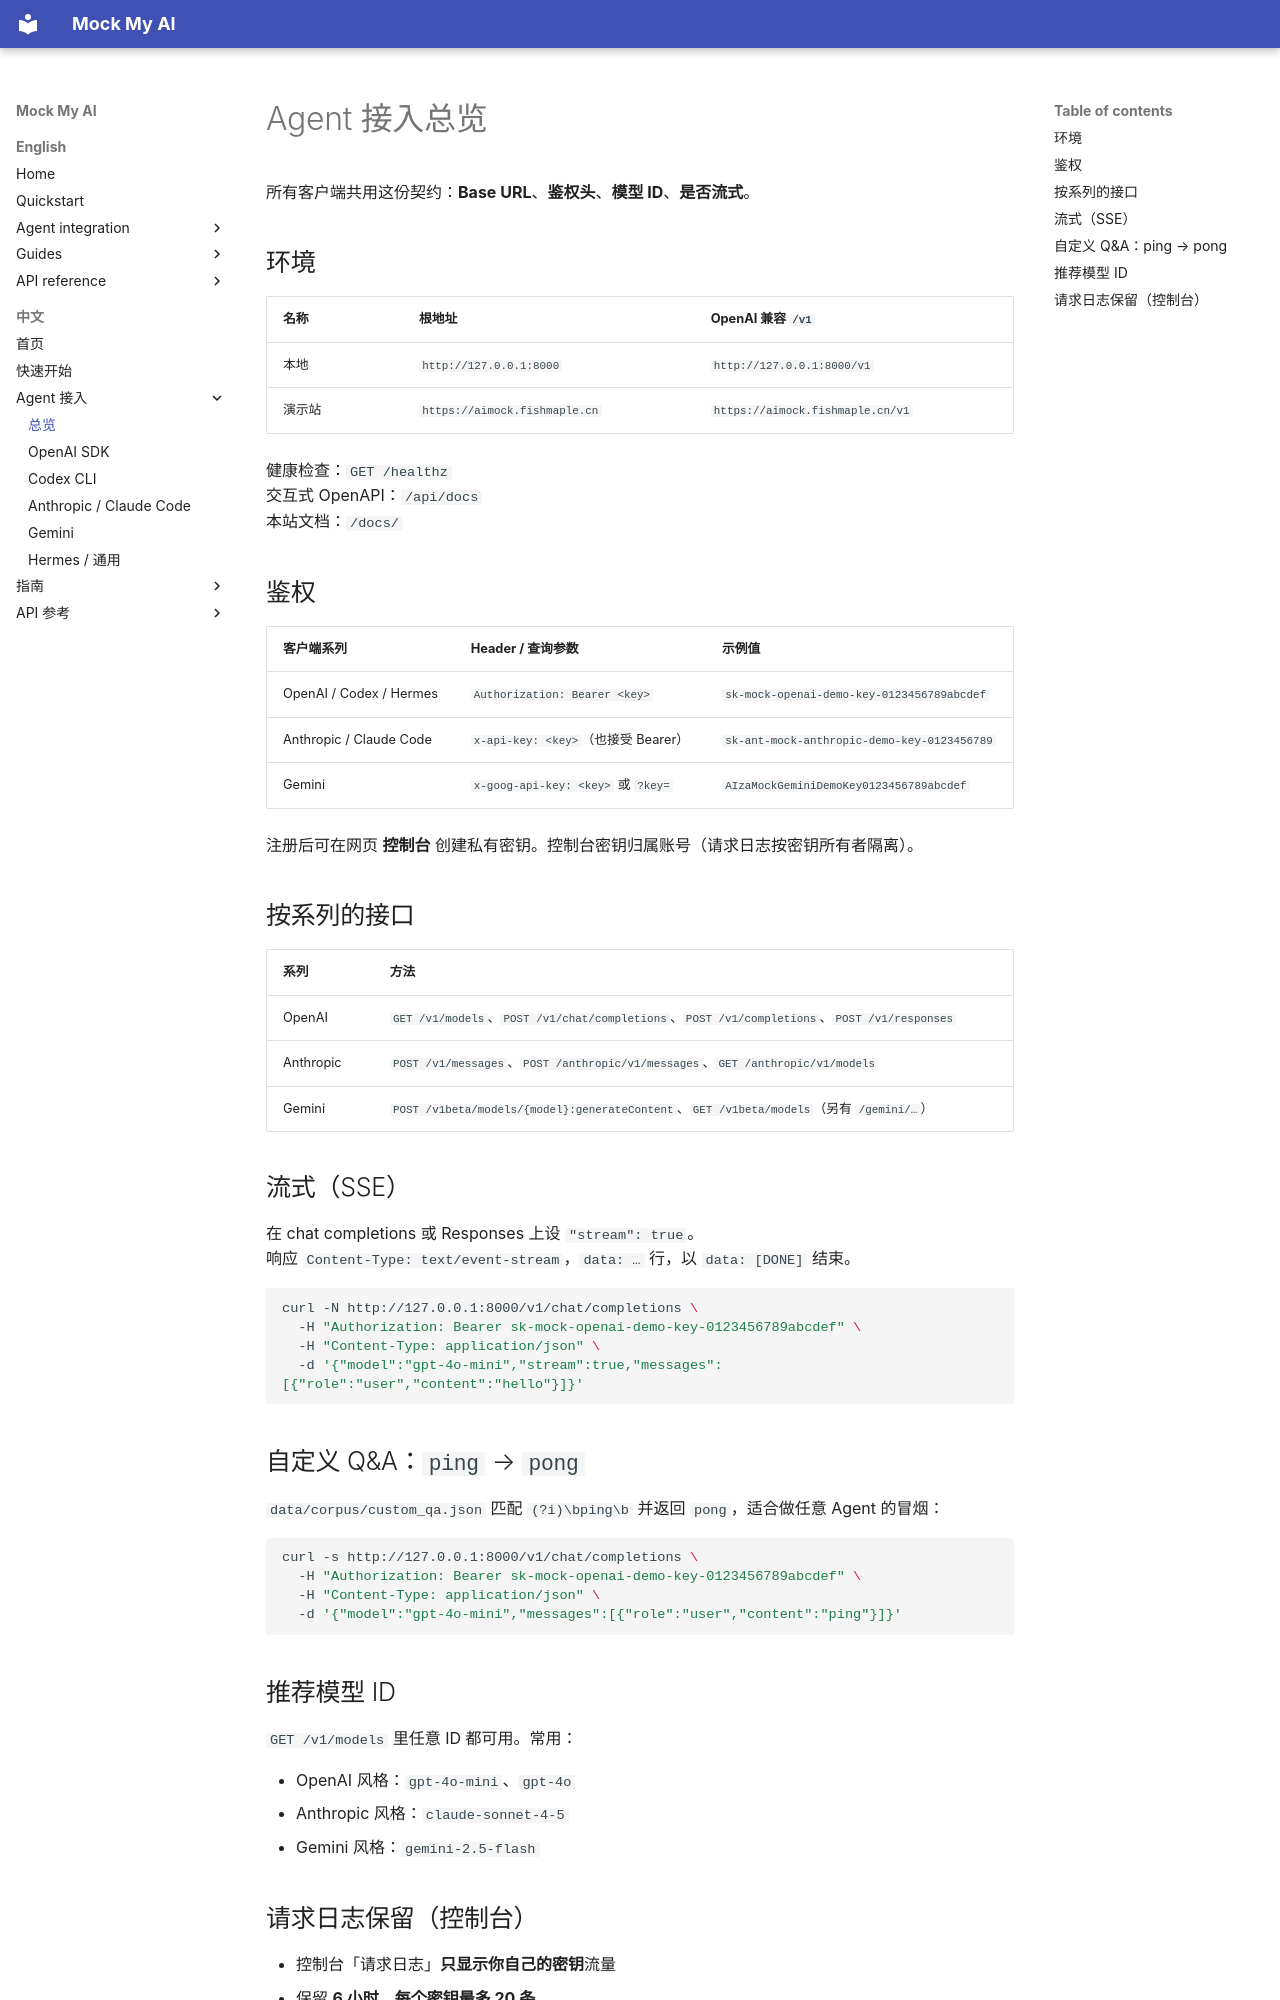

repository: fishstormX/mock-my-ai · page: zh/agents/overview/index.html · generator: mkdocs

# Agent 接入总览

所有客户端共用这份契约：**Base URL**、**鉴权头**、**模型 ID**、**是否流式**。

## 环境

| 名称 | 根地址 | OpenAI 兼容 `/v1` |
|------|------|-------------------------|
| 本地 | `http://127.0.0.1:8000` | `http://127.0.0.1:8000/v1` |
| 演示站 | `https://aimock.fishmaple.cn` | `https://aimock.fishmaple.cn/v1` |

健康检查：`GET /healthz`  
交互式 OpenAPI：`/api/docs`  
本站文档：`/docs/`

## 鉴权

| 客户端系列 | Header / 查询参数 | 示例值 |
|---------------|----------------|--------------|
| OpenAI / Codex / Hermes | `Authorization: Bearer <key>` | `sk-mock-openai-demo-key-0123456789abcdef` |
| Anthropic / Claude Code | `x-api-key: <key>`（也接受 Bearer） | `sk-ant-mock-anthropic-demo-key-0123456789` |
| Gemini | `x-goog-api-key: <key>` 或 `?key=` | `AIzaMockGeminiDemoKey0123456789abcdef` |

注册后可在网页 **控制台** 创建私有密钥。控制台密钥归属账号（请求日志按密钥所有者隔离）。

## 按系列的接口

| 系列 | 方法 |
|--------|---------|
| OpenAI | `GET /v1/models`、`POST /v1/chat/completions`、`POST /v1/completions`、`POST /v1/responses` |
| Anthropic | `POST /v1/messages`、`POST /anthropic/v1/messages`、`GET /anthropic/v1/models` |
| Gemini | `POST /v1beta/models/{model}:generateContent`、`GET /v1beta/models`（另有 `/gemini/…`） |

## 流式（SSE）

在 chat completions 或 Responses 上设 `"stream": true`。  
响应 `Content-Type: text/event-stream`，`data: …` 行，以 `data: [DONE]` 结束。

```bash
curl -N http://127.0.0.1:8000/v1/chat/completions \
  -H "Authorization: Bearer sk-mock-openai-demo-key-0123456789abcdef" \
  -H "Content-Type: application/json" \
  -d '{"model":"gpt-4o-mini","stream":true,"messages":[{"role":"user","content":"hello"}]}'
```

## 自定义 Q&A：`ping` → `pong`

`data/corpus/custom_qa.json` 匹配 `(?i)\bping\b` 并返回 `pong`，适合做任意 Agent 的冒烟：

```bash
curl -s http://127.0.0.1:8000/v1/chat/completions \
  -H "Authorization: Bearer sk-mock-openai-demo-key-0123456789abcdef" \
  -H "Content-Type: application/json" \
  -d '{"model":"gpt-4o-mini","messages":[{"role":"user","content":"ping"}]}'
```
